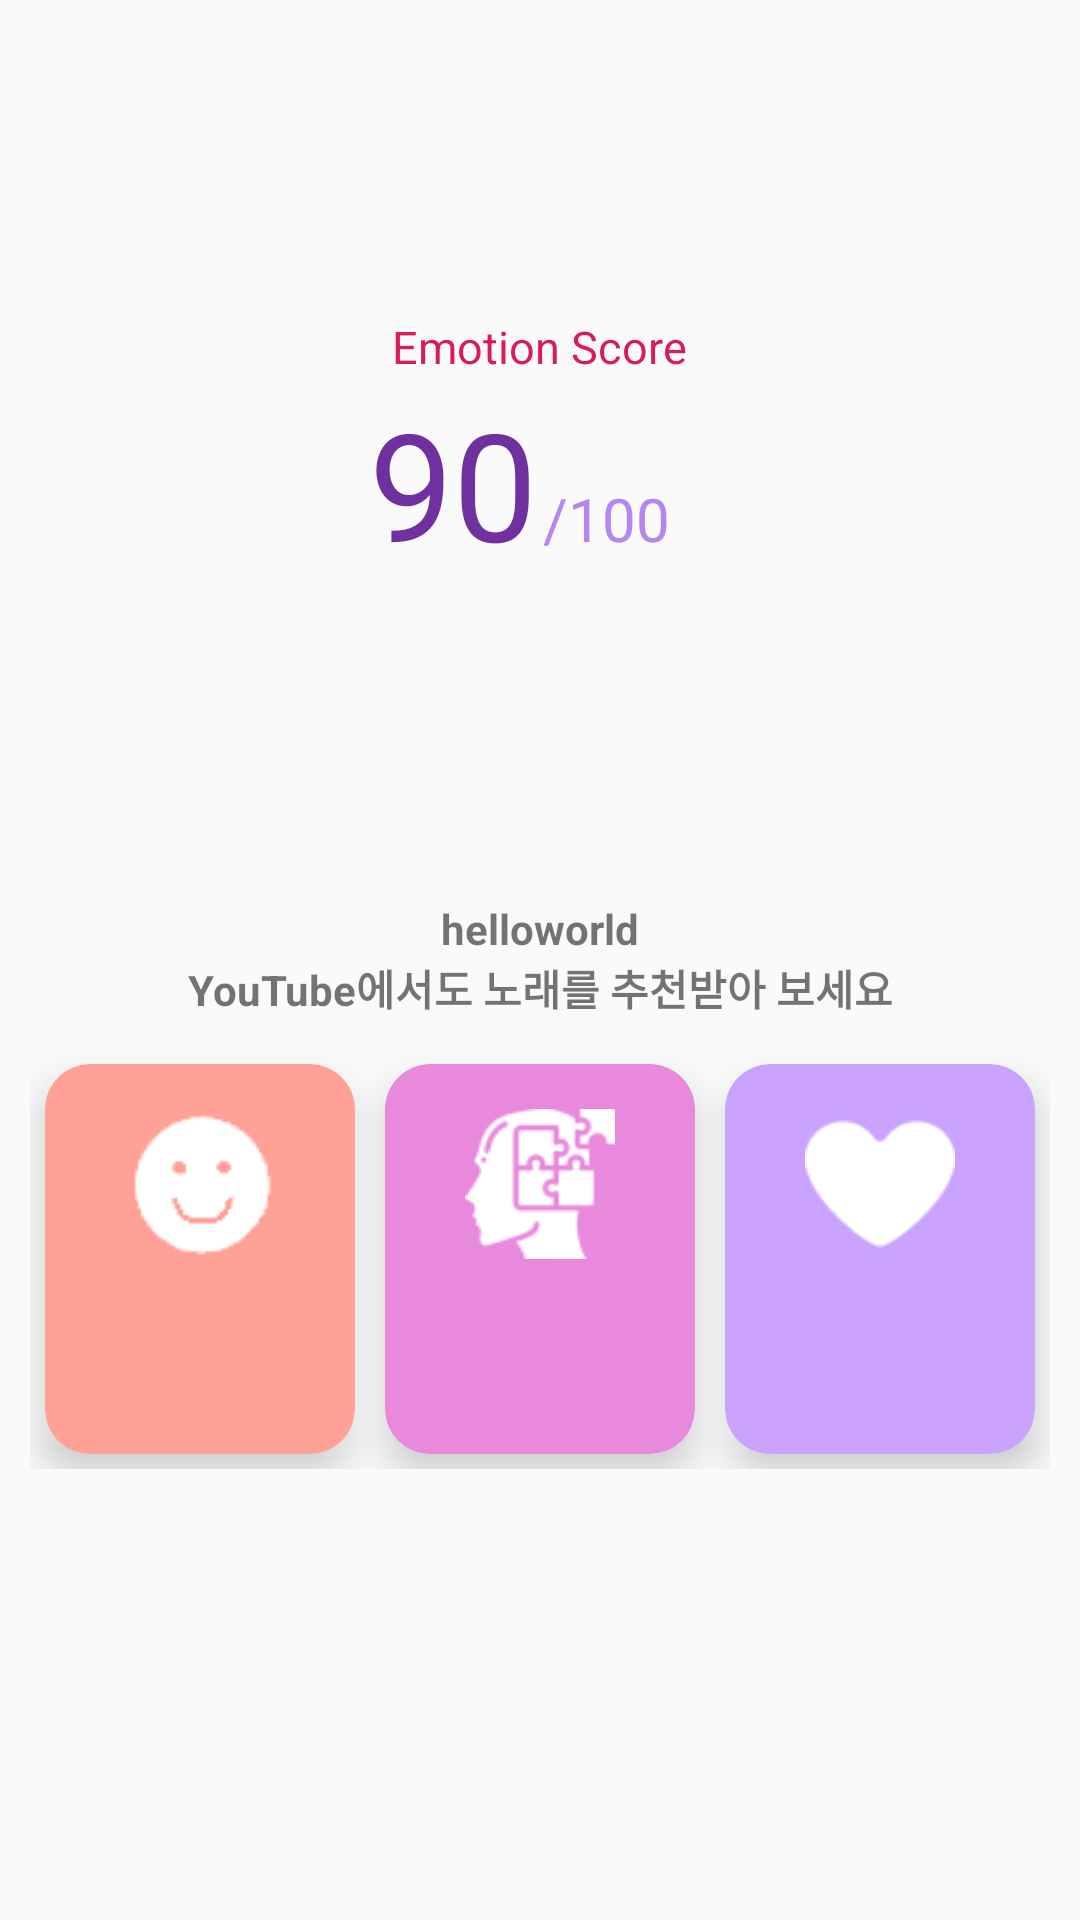

Produce the Android XML layout that renders to this screen, including the resource entries it uses.
<!-- AndroidManifest.xml: application theme AppTheme -->
<!-- res/layout/fragment_emotion_total.xml -->
<?xml version="1.0" encoding="utf-8"?>
<ScrollView xmlns:android="http://schemas.android.com/apk/res/android"
    xmlns:app="http://schemas.android.com/apk/res-auto"
    xmlns:tools="http://schemas.android.com/tools"
    android:layout_width="match_parent"
    android:layout_height="match_parent"
    tools:context=".Emotion_Fragment_Total">

    <LinearLayout
        android:layout_width="match_parent"
        android:orientation="vertical"
        android:layout_marginBottom="30dp"
        android:layout_height="match_parent">

        <RelativeLayout
            android:layout_width="wrap_content"
            android:layout_height="wrap_content">
            <ImageView
                android:id="@+id/imageView"
                android:layout_width="match_parent"
                android:layout_height="300dp" />
            <LinearLayout
                android:layout_width="wrap_content"
                android:layout_alignLeft="@+id/imageView"
                android:layout_alignTop="@+id/imageView"
                android:layout_alignRight="@+id/imageView"
                android:layout_alignBottom="@+id/imageView"
                android:gravity="center"
                android:orientation="vertical"
                android:layout_height="wrap_content">
                <TextView
                    android:id="@+id/emotion_total_text"
                    android:layout_width="wrap_content"
                    android:layout_height="wrap_content"
                    android:layout_margin="1dp"
                    android:gravity="center"
                    android:text="Emotion Score"
                    android:textSize="15dp"
                    android:textColor="@color/colorAccent" />

                <LinearLayout
                    android:layout_width="match_parent"
                    android:layout_height="wrap_content">
                    <TextView
                        android:id="@+id/emotion_total_score1"
                        android:layout_width="0dp"
                        android:layout_weight="1"
                        android:layout_height="wrap_content"
                        android:layout_margin="1dp"
                        android:gravity="right"
                        android:text="90"
                        android:textColor="@color/colorPrimaryDark"
                        android:textSize="50dp"/>
                    <TextView
                        android:id="@+id/emotion_total_score2"
                        android:layout_width="0dp"
                        android:layout_weight="1"
                        android:layout_height="wrap_content"
                        android:layout_margin="1dp"
                        android:gravity="left"
                        android:text="/100"
                        android:textColor="@color/colorPrimary"
                        android:textSize="20dp"/>
                </LinearLayout>


            </LinearLayout>


        </RelativeLayout>

        <TextView
            android:id="@+id/emotion_total_text2"
            android:layout_width="match_parent"
            android:layout_height="wrap_content"
            android:gravity="center"
            android:text="helloworld"
            android:textStyle="bold" />
        <TextView
            android:layout_width="match_parent"
            android:layout_height="wrap_content"
            android:gravity="center"
            android:text="YouTube에서도 노래를 추천받아 보세요"
            android:textStyle="bold" />

        <LinearLayout
            android:layout_margin="10dp"
            android:layout_width="match_parent"
            android:layout_height="140dp">
            
            <android.support.v7.widget.CardView
                android:id="@+id/card1"
                android:layout_margin="5dp"
                android:layout_width="0dp"
                android:layout_weight="1"
                android:layout_height="match_parent"
                android:backgroundTint="#FFA196"
                app:cardElevation="8dp"
                app:cardCornerRadius="15dp" >
                <LinearLayout
                    android:orientation="vertical"
                    android:layout_width="match_parent"
                    android:layout_height="match_parent"
                    android:gravity="center"
                    android:paddingTop="10dp">
                    <ImageView
                        android:scaleType="fitCenter"
                        android:tint="#ffffff"
                        android:src="@drawable/menu_emotion"
                        android:layout_width="60dp"
                        android:layout_height="60dp" />
                    <TextView
                        android:id="@+id/tvcard1"
                        android:layout_width="match_parent"
                        android:textColor="#ffffff"
                        android:layout_marginTop="5dp"
                        android:gravity="center"
                        android:layout_height="0dp"
                        android:layout_weight="1"/>
                </LinearLayout>
            </android.support.v7.widget.CardView>
            
            <android.support.v7.widget.CardView
                android:id="@+id/card2"
                android:layout_margin="5dp"
                android:layout_width="0dp"
                android:layout_weight="1"
                android:layout_height="match_parent"
                app:cardElevation="8dp"
                android:backgroundTint="#E889DB"
                app:cardCornerRadius="15dp" >
                <LinearLayout
                    android:orientation="vertical"
                    android:layout_width="match_parent"
                    android:layout_height="match_parent"
                    android:gravity="center"
                    android:paddingTop="10dp">
                    <ImageView
                        android:scaleType="fitXY"
                        android:tint="#ffffff"
                        android:src="@drawable/autism"
                        android:layout_marginTop="5dp"
                        android:layout_width="50dp"
                        android:layout_height="50dp" />
                    <TextView
                        android:id="@+id/tvcard2"
                        android:layout_width="match_parent"
                        android:textColor="#ffffff"
                        android:gravity="center"
                        android:layout_marginTop="10dp"
                        android:layout_height="match_parent" />
                </LinearLayout>
            </android.support.v7.widget.CardView>
            
            <android.support.v7.widget.CardView
                android:id="@+id/card3"
                android:layout_margin="5dp"
                android:layout_width="0dp"
                android:layout_weight="1"
                android:layout_height="match_parent"
                app:cardElevation="8dp"
                android:backgroundTint="#CAA3FF"
                app:cardCornerRadius="15dp" >
                <LinearLayout
                    android:orientation="vertical"
                    android:layout_width="match_parent"
                    android:layout_height="match_parent"
                    android:gravity="center"
                    android:paddingTop="10dp">
                    <ImageView
                        android:scaleType="fitXY"
                        android:tint="#ffffff"
                        android:src="@drawable/heart"
                        android:layout_marginTop="5dp"
                        android:layout_width="50dp"
                        android:layout_height="50dp" />
                    <TextView
                        android:id="@+id/tvcard3"
                        android:layout_marginTop="10dp"
                        android:gravity="center"
                        android:layout_width="match_parent"
                        android:textColor="#ffffff"
                        android:layout_height="match_parent" />
                </LinearLayout>
            </android.support.v7.widget.CardView>
        </LinearLayout>
    </LinearLayout>
</ScrollView>
<!-- resources referenced by this layout -->
<resources>
  <color name="colorAccent">#D81B60</color>
  <color name="colorPrimary">#b386f4</color>
  <color name="colorPrimaryDark">#7030a0</color>
  <!-- drawable autism: png bitmap (drawable, 1705 bytes) -->
  <!-- drawable heart: png bitmap (drawable, 973 bytes) -->
  <!-- drawable menu_emotion: png bitmap (drawable, 4025 bytes) -->
  <style name="AppTheme" parent="Theme.AppCompat.Light.DarkActionBar">
          
          <item name="colorPrimary">@color/colorPrimary</item>
          <item name="colorPrimaryDark">@color/colorPrimaryDark</item>
          <item name="colorAccent">@color/colorAccent</item>
      </style>
</resources>
